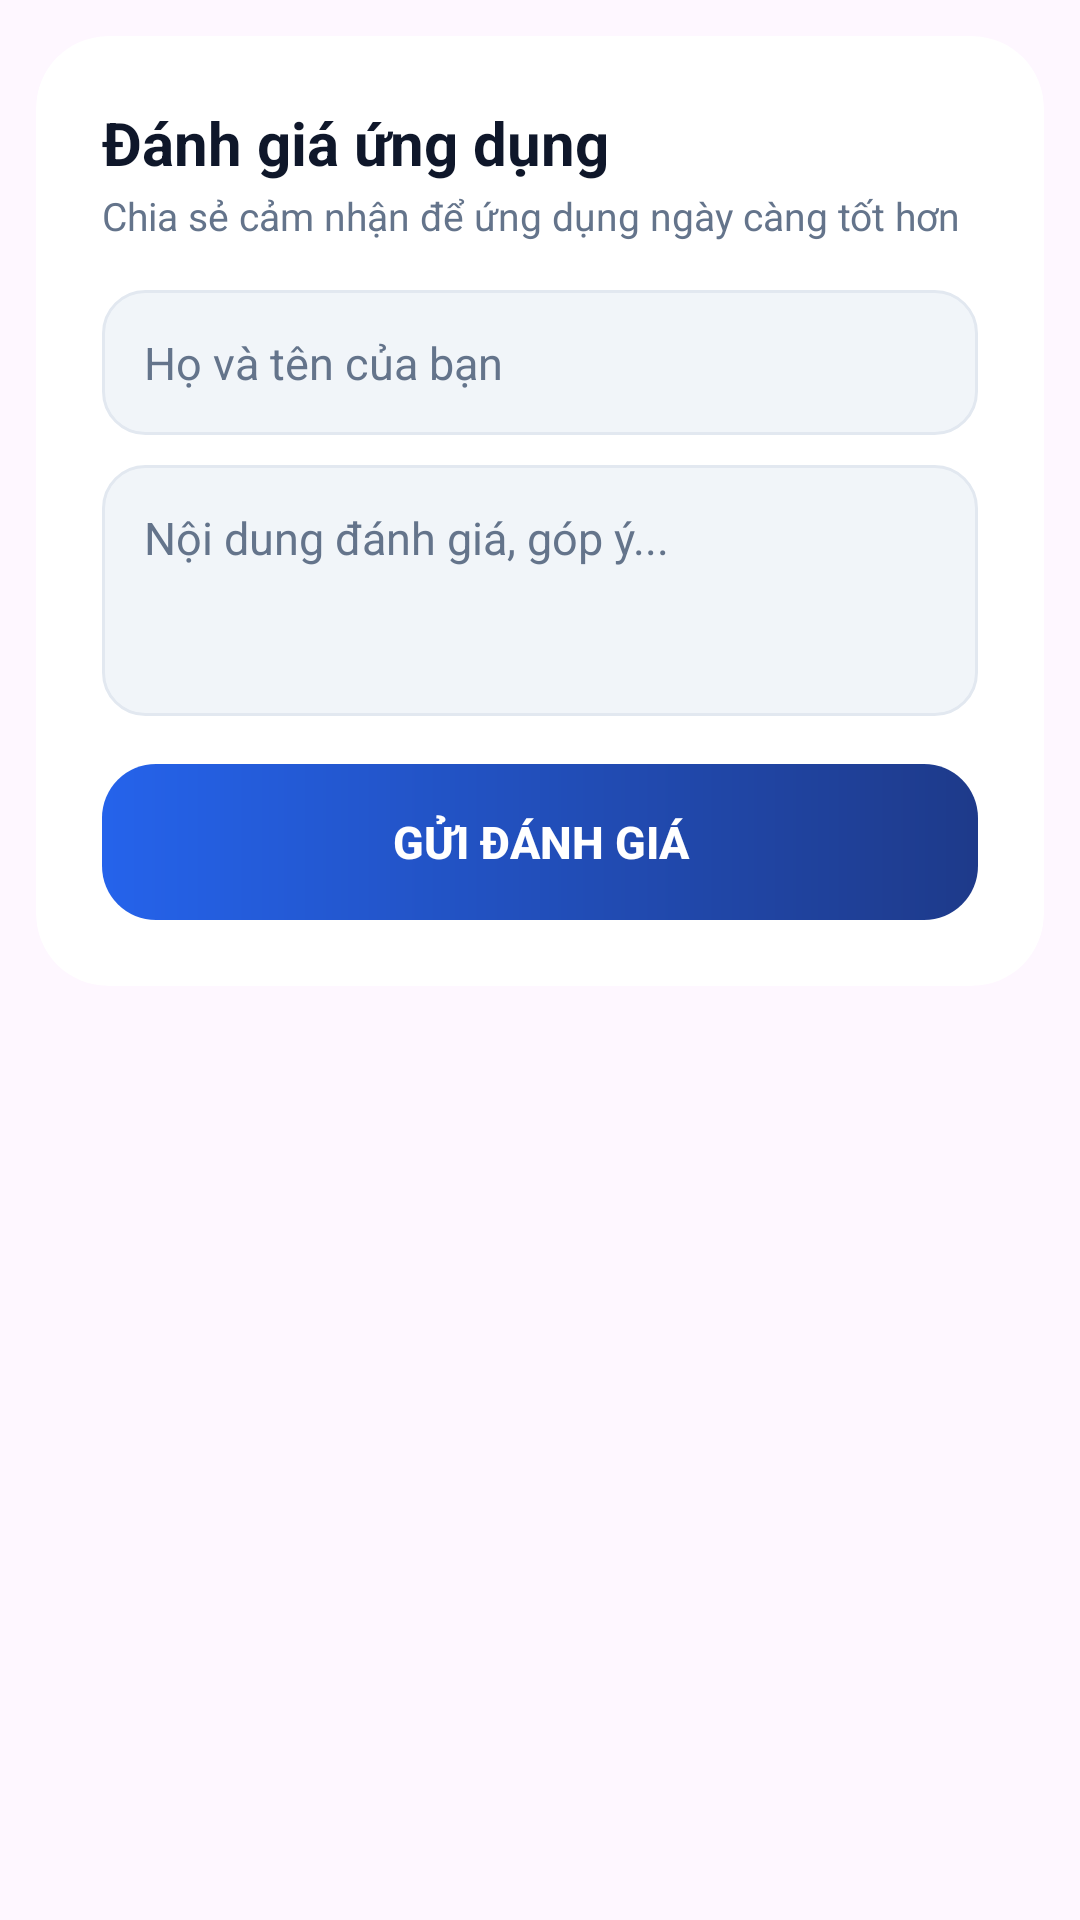

Layout XML and referenced resources for this Android screen:
<!-- AndroidManifest.xml: application theme Theme.TinhBMI -->
<!-- res/layout/hop_thoai_danh_gia.xml -->
<?xml version="1.0" encoding="utf-8"?>
<LinearLayout xmlns:android="http://schemas.android.com/apk/res/android"
    xmlns:app="http://schemas.android.com/apk/res-auto"
    android:layout_width="match_parent"
    android:layout_height="wrap_content"
    android:orientation="vertical"
    android:padding="12dp">

    <androidx.cardview.widget.CardView
        android:layout_width="match_parent"
        android:layout_height="wrap_content"
        app:cardBackgroundColor="@color/nen_the"
        app:cardCornerRadius="24dp"
        app:cardElevation="0dp">

        <LinearLayout
            android:layout_width="match_parent"
            android:layout_height="wrap_content"
            android:orientation="vertical"
            android:padding="22dp">

            <TextView
                android:layout_width="wrap_content"
                android:layout_height="wrap_content"
                android:text="Đánh giá ứng dụng"
                android:textColor="@color/chu_dam"
                android:textSize="20sp"
                android:textStyle="bold" />

            <TextView
                android:layout_width="wrap_content"
                android:layout_height="wrap_content"
                android:layout_marginTop="2dp"
                android:text="Chia sẻ cảm nhận để ứng dụng ngày càng tốt hơn"
                android:textColor="@color/chu_phu"
                android:textSize="13sp" />

            <EditText
                android:id="@+id/nhap_ho_ten"
                android:layout_width="match_parent"
                android:layout_height="wrap_content"
                android:layout_marginTop="16dp"
                android:background="@drawable/nen_o_nhap"
                android:hint="Họ và tên của bạn"
                android:imeOptions="actionNext"
                android:importantForAutofill="no"
                android:inputType="textPersonName|textCapWords"
                android:maxLines="1"
                android:padding="14dp"
                android:textColor="@color/chu_dam"
                android:textColorHint="@color/chu_phu"
                android:textSize="15sp" />

            <EditText
                android:id="@+id/nhap_danh_gia"
                android:layout_width="match_parent"
                android:layout_height="wrap_content"
                android:layout_marginTop="10dp"
                android:background="@drawable/nen_o_nhap"
                android:gravity="top|start"
                android:hint="Nội dung đánh giá, góp ý..."
                android:importantForAutofill="no"
                android:inputType="textMultiLine|textCapSentences"
                android:maxLines="6"
                android:minLines="3"
                android:padding="14dp"
                android:textColor="@color/chu_dam"
                android:textColorHint="@color/chu_phu"
                android:textSize="15sp" />

            <Button
                android:id="@+id/nut_gui_danh_gia"
                android:layout_width="match_parent"
                android:layout_height="52dp"
                android:layout_marginTop="16dp"
                android:background="@drawable/nen_nut_tinh_toan"
                android:backgroundTint="@null"
                android:stateListAnimator="@null"
                android:text="GỬI ĐÁNH GIÁ"
                android:textAllCaps="false"
                android:textColor="@color/trang"
                android:textSize="15sp"
                android:textStyle="bold" />
        </LinearLayout>
    </androidx.cardview.widget.CardView>
</LinearLayout>
<!-- resources referenced by this layout -->
<resources>
  <color name="chu_dam">#0F172A</color>
  <color name="chu_phu">#64748B</color>
  <color name="nen_the">#FFFFFF</color>
  <color name="trang">#FFFFFF</color>
  <!-- drawable nen_nut_tinh_toan (drawable) -->
  <?xml version="1.0" encoding="utf-8"?>
  <ripple xmlns:android="http://schemas.android.com/apk/res/android"
      android:color="@color/hieu_ung_nhan">
      <item>
          <shape android:shape="rectangle">
              <gradient
                  android:angle="0"
                  android:endColor="@color/xanh_dam"
                  android:startColor="@color/xanh_chinh" />
              <corners android:radius="18dp" />
          </shape>
      </item>
      <item android:id="@android:id/mask">
          <shape android:shape="rectangle">
              <solid android:color="@color/trang" />
              <corners android:radius="18dp" />
          </shape>
      </item>
  </ripple>
  <!-- drawable nen_o_nhap (drawable) -->
  <?xml version="1.0" encoding="utf-8"?>
  <shape xmlns:android="http://schemas.android.com/apk/res/android"
      android:shape="rectangle">
      <solid android:color="@color/nen_o_nhap" />
      <stroke
          android:width="1dp"
          android:color="@color/duong_phan_cach" />
      <corners android:radius="14dp" />
  </shape>
  <style name="Theme.TinhBMI" parent="Base.Theme.TinhBMI" />
  <color name="hieu_ung_nhan">#33FFFFFF</color>
  <color name="xanh_dam">#1E3A8A</color>
  <color name="xanh_chinh">#2563EB</color>
  <color name="nen_o_nhap">#F1F5F9</color>
  <color name="duong_phan_cach">#E2E8F0</color>
  <style name="Base.Theme.TinhBMI" parent="Theme.Material3.DayNight.NoActionBar">
          
          
      </style>
</resources>
